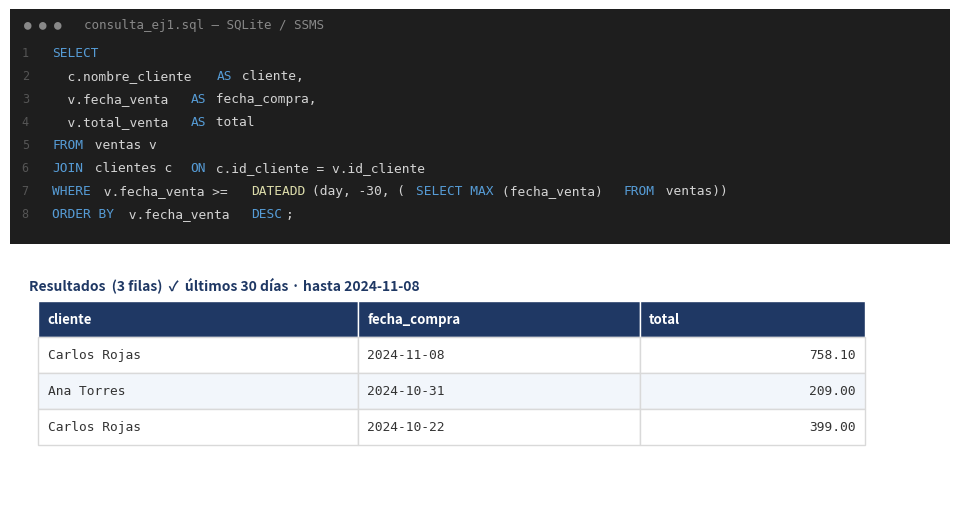

Write Python code to recreate this figure. (Note: this script raises an exception after producing the figure.)
import matplotlib
matplotlib.use("Agg")
import matplotlib.pyplot as plt
from matplotlib.patches import FancyBboxPatch, FancyArrowPatch

NAVY="#1F3864"; BLUE="#2E74B5"; EDIT_BG="#1E1E1E"; KW="#569CD6"; STR="#CE9178"; FN="#DCDCAA"; COM="#6A9955"; TXT="#D4D4D4"

# ---------------- SQL "screenshot": editor panel + result grid ----------------
sql_lines=[
 ("SELECT",KW,0),("  c.nombre_cliente AS cliente,",TXT,0),
 ("  v.fecha_venta       AS fecha_compra,",TXT,0),
 ("  v.total_venta       AS total",TXT,0),
 ("FROM ventas v",[("FROM",KW),(" ventas v",TXT)],0),
 ("JOIN clientes c ON c.id_cliente = v.id_cliente",[("JOIN",KW),(" clientes c ",TXT),("ON",KW),(" c.id_cliente = v.id_cliente",TXT)],0),
 ("WHERE v.fecha_venta >= DATEADD(day,-30,(SELECT MAX(fecha_venta) FROM ventas))",[("WHERE",KW),(" v.fecha_venta >= ",TXT),("DATEADD",FN),("(day,-30,(",TXT),("SELECT MAX",KW),("(fecha_venta) ",TXT),("FROM",KW),(" ventas))",TXT)],0),
 ("ORDER BY v.fecha_venta DESC;",[("ORDER BY",KW),(" v.fecha_venta ",TXT),("DESC",KW),(";",TXT)],0),
]
fig=plt.figure(figsize=(9.4,4.9)); fig.patch.set_facecolor("white")
# editor
axe=fig.add_axes([0.0,0.52,1.0,0.48]); axe.axis("off"); axe.set_facecolor(EDIT_BG)
axe.add_patch(plt.Rectangle((0,0),1,1,transform=axe.transAxes,facecolor=EDIT_BG,zorder=0))
axe.text(0.015,0.92,"● ● ●   consulta_ej1.sql — SQLite / SSMS",color="#888",fontsize=9,transform=axe.transAxes,family="monospace")
rows=[
 [("SELECT",KW)],
 [("  c.nombre_cliente ",TXT),("AS",KW),(" cliente,",TXT)],
 [("  v.fecha_venta ",TXT),("AS",KW),(" fecha_compra,",TXT)],
 [("  v.total_venta ",TXT),("AS",KW),(" total",TXT)],
 [("FROM",KW),(" ventas v",TXT)],
 [("JOIN",KW),(" clientes c ",TXT),("ON",KW),(" c.id_cliente = v.id_cliente",TXT)],
 [("WHERE",KW),(" v.fecha_venta >= ",TXT),("DATEADD",FN),("(day, -30, (",TXT),("SELECT MAX",KW),("(fecha_venta) ",TXT),("FROM",KW),(" ventas))",TXT)],
 [("ORDER BY",KW),(" v.fecha_venta ",TXT),("DESC",KW),(";",TXT)],
]
y=0.80
for i,r in enumerate(rows):
    axe.text(0.02,y,str(i+1),color="#555",fontsize=8.5,transform=axe.transAxes,family="monospace",ha="right")
    x=0.045
    for txt,col in r:
        axe.text(x,y,txt,color=col,fontsize=9.3,transform=axe.transAxes,family="monospace")
        x+=len(txt)*0.0092
    y-=0.098
# result grid
axr=fig.add_axes([0.0,0.0,1.0,0.46]); axr.axis("off")
axr.text(0.02,0.93,"Resultados  (3 filas)  ✓  últimos 30 días · hasta 2024-11-08",color=NAVY,fontsize=10,fontweight="bold",transform=axr.transAxes)
cols=["cliente","fecha_compra","total"]
data=[["Carlos Rojas","2024-11-08","758.10"],["Ana Torres","2024-10-31","209.00"],["Carlos Rojas","2024-10-22","399.00"]]
cw=[0.34,0.30,0.24]; x0=0.03; yh=0.72
xx=x0
for j,cname in enumerate(cols):
    axr.add_patch(plt.Rectangle((xx,yh),cw[j],0.16,transform=axr.transAxes,facecolor=NAVY,edgecolor="white"))
    axr.text(xx+0.01,yh+0.08,cname,color="white",fontsize=9.5,fontweight="bold",transform=axr.transAxes,va="center")
    xx+=cw[j]
for ri,row in enumerate(data):
    yy=yh-(ri+1)*0.16; xx=x0
    bg="#F2F6FB" if ri%2 else "white"
    for j,val in enumerate(row):
        axr.add_patch(plt.Rectangle((xx,yy),cw[j],0.16,transform=axr.transAxes,facecolor=bg,edgecolor="#D9D9D9"))
        al = xx+cw[j]-0.01 if j==2 else xx+0.01
        ha = "right" if j==2 else "left"
        axr.text(al,yy+0.08,val,color="#333",fontsize=9.3,transform=axr.transAxes,va="center",ha=ha,family="monospace")
        xx+=cw[j]
plt.savefig("assets/sql.png",dpi=150,bbox_inches="tight",facecolor="white"); plt.close()

# ---------------- ER diagram (star schema) ----------------
fig,ax=plt.subplots(figsize=(9.2,5.3)); ax.axis("off"); ax.set_xlim(0,10); ax.set_ylim(0,10)
def entity(x,y,title,fields,pk=None,fk=(),color=BLUE,w=2.5):
    h=0.5+0.42*len(fields)
    ax.add_patch(FancyBboxPatch((x,y-h),w,h,boxstyle="round,pad=0.02,rounding_size=0.08",
        facecolor="white",edgecolor=color,linewidth=2,zorder=3))
    ax.add_patch(plt.Rectangle((x,y-0.5),w,0.5,facecolor=color,edgecolor=color,zorder=4))
    ax.text(x+w/2,y-0.25,title,ha="center",va="center",color="white",fontweight="bold",fontsize=11,zorder=5)
    for i,f in enumerate(fields):
        fy=y-0.5-0.42*(i+0.5)
        style="italic" if f in fk else "normal"
        weight="bold" if f==pk else "normal"
        tag=" (PK)" if f==pk else (" (FK)" if f in fk else "")
        col = NAVY if f==pk else ("#1F6F6D" if f in fk else "#333")
        ax.text(x+0.14,fy,f+tag,ha="left",va="center",fontsize=8.7,style=style,fontweight=weight,color=col,zorder=5)
    return (x,y,w,h)

fact=entity(3.75,7.2,"Ventas (hechos)",
    ["id_venta","fecha_venta","id_cliente","id_producto","cantidad","precio_unitario","descuento","total_venta","canal"],
    pk="id_venta",fk=("id_cliente","id_producto","fecha_venta"),color=NAVY,w=2.9)
cli=entity(0.4,9.6,"Clientes",["id_cliente","nombre_cliente","email","ciudad","pais","canal"],pk="id_cliente",color=BLUE)
prod=entity(7.1,9.6,"Productos",["id_producto","nombre_producto","categoria","precio","costo","stock"],pk="id_producto",fk=("categoria",),color=BLUE)
cat=entity(7.4,3.0,"Categorias",["id_categoria","nombre_categoria"],pk="id_categoria",color="#8064A2",w=2.2)
fec=entity(0.5,4.3,"Fechas (calendario)",["Date","Año","Mes","Trimestre","Semana"],pk="Date",color="#2CA6A4",w=2.6)

def rel(p1,p2,l1off,lNoff):
    ax.add_patch(FancyArrowPatch(p1,p2,arrowstyle="-",color="#999",linewidth=1.6,zorder=1))
    ax.text(p1[0]+l1off[0],p1[1]+l1off[1],"1",fontsize=11,color=NAVY,fontweight="bold",zorder=6)
    ax.text(p2[0]+lNoff[0],p2[1]+lNoff[1],"N",fontsize=11,color=NAVY,fontweight="bold",zorder=6)
rel((2.9,7.7),(4.05,7.15),(0.05,0.12),(-0.28,0.02))    # clientes -> ventas
rel((7.1,7.7),(6.62,7.15),(-0.15,0.12),(0.12,0.02))    # productos -> ventas
rel((3.1,4.55),(3.78,5.15),(0.05,0.14),(-0.34,-0.02))   # fechas -> ventas
rel((7.7,3.0),(7.35,7.85),(0.12,0.05),(-0.30,0.02))    # categorias -> productos
ax.text(5,0.35,"Esquema en estrella (con rama snowflake Categorías → Productos)  ·  (PK) clave primaria   (FK) clave foránea  ·  relaciones 1:N de dirección única",
    ha="center",fontsize=8.6,color="#555")
plt.savefig("assets/er.png",dpi=150,bbox_inches="tight",facecolor="white"); plt.close()
print("sql + er OK")
